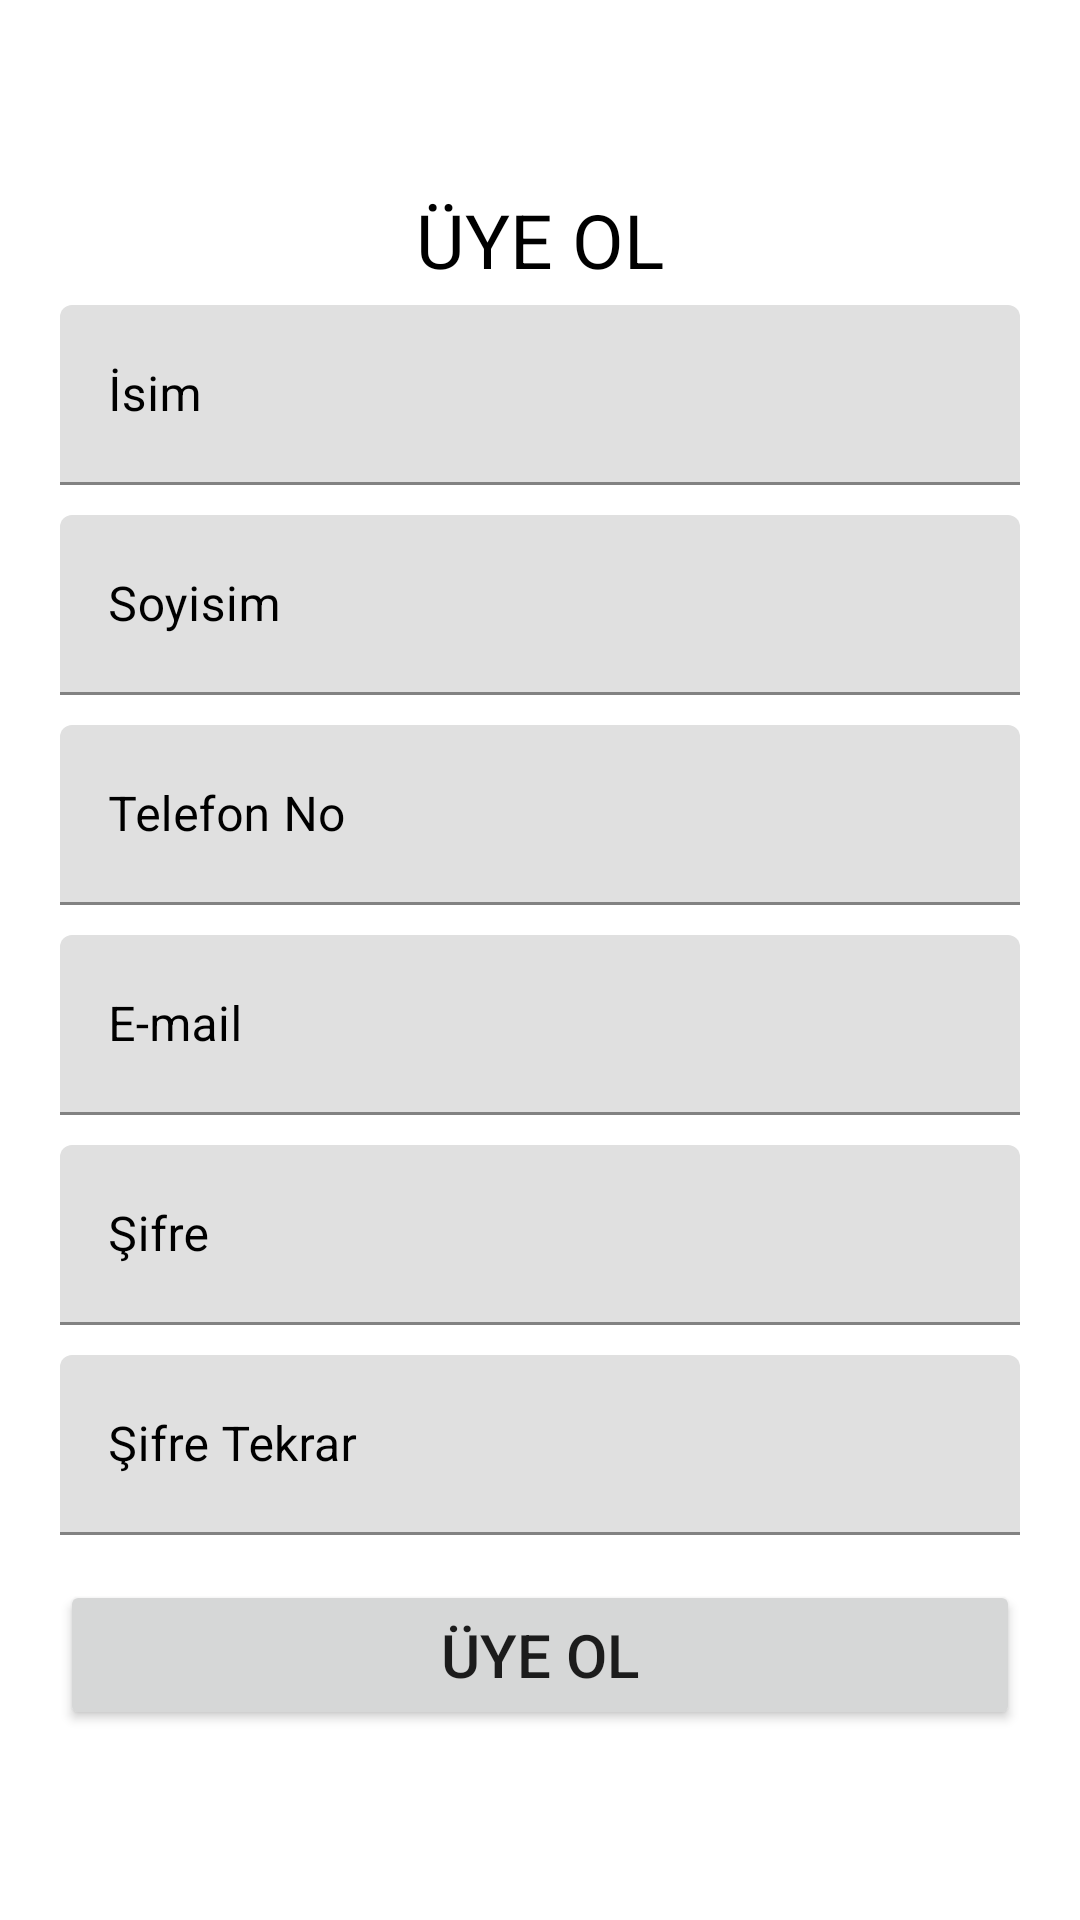

Produce the Android XML layout that renders to this screen, including the resource entries it uses.
<!-- AndroidManifest.xml: application theme Theme.Yildizuniapp -->
<!-- res/layout/fragment_register.xml -->
<?xml version="1.0" encoding="utf-8"?>
<FrameLayout xmlns:android="http://schemas.android.com/apk/res/android"
    xmlns:app="http://schemas.android.com/apk/res-auto"
    xmlns:tools="http://schemas.android.com/tools"
    android:layout_width="match_parent"
    android:background="@color/white"
    android:layout_height="match_parent"
    tools:context=".fragments.LoginFragment">

    <LinearLayout
        android:layout_width="30dp"
        android:layout_margin="5dp"
        android:layout_height="30dp">

        <ImageView
            android:id="@+id/btnBack"
            android:layout_width="wrap_content"
            android:layout_height="wrap_content"
            android:layout_weight="1"
            android:src="@drawable/backbutton" />
    </LinearLayout>

    <LinearLayout
        android:layout_width="match_parent"
        android:layout_height="match_parent"
        android:paddingLeft="20dp"
        android:paddingRight="20dp"
        android:gravity="center"
        android:orientation="vertical"
        android:weightSum="10">

        <TextView
            android:id="@+id/txtUyeOl"
            android:layout_width="wrap_content"
            android:layout_height="wrap_content"
            android:text="ÜYE OL"
            android:textColor="@color/black"
            android:textSize="25dp"></TextView>

        <com.google.android.material.textfield.TextInputLayout
            android:id="@+id/lblname"
            android:layout_width="match_parent"
            android:layout_height="70dp"
            android:textColorHint="@color/black"
            android:gravity="center_horizontal">

            <com.google.android.material.textfield.TextInputEditText
                android:id="@+id/editname"
                android:layout_width="match_parent"
                android:layout_height="match_parent"
                android:textColor="@color/black"
                android:layout_marginTop="5dp"
                android:layout_marginBottom="5dp"
                android:ems="10"
                android:hint="İsim"
                android:inputType="textPersonName" />
        </com.google.android.material.textfield.TextInputLayout>

        <com.google.android.material.textfield.TextInputLayout
            android:id="@+id/lblsurname"
            android:layout_width="match_parent"
            android:layout_height="70dp"
            android:textColorHint="@color/black"
            android:gravity="center_horizontal">

            <com.google.android.material.textfield.TextInputEditText
                android:id="@+id/editsurname"
                android:layout_width="match_parent"
                android:layout_height="match_parent"
                android:textColor="@color/black"
                android:layout_marginTop="5dp"
                android:layout_marginBottom="5dp"
                android:ems="10"
                android:hint="Soyisim"
                android:inputType="textPersonName" />
        </com.google.android.material.textfield.TextInputLayout>

        <com.google.android.material.textfield.TextInputLayout
            android:id="@+id/lblphone"
            android:layout_width="match_parent"
            android:layout_height="70dp"
            android:textColorHint="@color/black"
            android:gravity="center_horizontal">

            <com.google.android.material.textfield.TextInputEditText
                android:id="@+id/editphone"
                android:layout_width="match_parent"
                android:layout_height="match_parent"
                android:textColor="@color/black"
                android:layout_marginTop="5dp"
                android:layout_marginBottom="5dp"
                android:ems="10"
                android:hint="Telefon No"
                android:inputType="textPhonetic" />
        </com.google.android.material.textfield.TextInputLayout>

        <com.google.android.material.textfield.TextInputLayout
            android:id="@+id/lblmail"
            android:layout_width="match_parent"
            android:layout_height="70dp"
            android:textColorHint="@color/black"
            android:gravity="center_horizontal">

            <com.google.android.material.textfield.TextInputEditText
                android:id="@+id/editemail"
                android:layout_width="match_parent"
                android:layout_height="match_parent"
                android:layout_below="@+id/or_text_login"
                android:layout_marginTop="5dp"
                android:layout_marginBottom="5dp"
                android:textColor="@color/black"
                android:ems="10"
                android:hint="E-mail"
                android:inputType="textEmailAddress" />
        </com.google.android.material.textfield.TextInputLayout>

        <com.google.android.material.textfield.TextInputLayout
            android:id="@+id/lblpassword"
            android:layout_width="match_parent"
            android:layout_height="70dp"
            android:textColorHint="@color/black"
            android:gravity="center_horizontal">

            <com.google.android.material.textfield.TextInputEditText
                android:id="@+id/editpassword"
                android:layout_width="match_parent"
                android:layout_height="match_parent"
                android:textColor="@color/black"
                android:layout_marginTop="5dp"
                android:layout_marginBottom="5dp"
                android:ems="10"
                android:hint="Şifre"
                android:inputType="textPassword" />
        </com.google.android.material.textfield.TextInputLayout>

        <com.google.android.material.textfield.TextInputLayout
            android:id="@+id/lblpasswordagain"
            android:layout_width="match_parent"
            android:layout_height="70dp"
            android:textColorHint="@color/black"
            android:gravity="center_horizontal">

            <com.google.android.material.textfield.TextInputEditText
                android:id="@+id/editpasswordagain"
                android:layout_width="match_parent"
                android:layout_height="match_parent"
                android:textColor="@color/black"
                android:layout_marginTop="5dp"
                android:layout_marginBottom="5dp"
                android:ems="10"
                android:hint="Şifre Tekrar"
                android:inputType="textPassword" />
        </com.google.android.material.textfield.TextInputLayout>


        <Button
            android:id="@+id/btnUyeOl"
            android:layout_width="match_parent"
            android:layout_height="50dp"
            android:layout_marginTop="10dp"
            android:text="ÜYE OL"
            android:textSize="20dp"></Button>

    </LinearLayout>

</FrameLayout>
<!-- resources referenced by this layout -->
<resources>
  <color name="black">#FF000000</color>
  <color name="white">#FFFFFFFF</color>
  <style name="Theme.Yildizuniapp" parent="Theme.MaterialComponents.DayNight.NoActionBar">
          
          <item name="colorPrimary">@color/purple_500</item>
          <item name="colorPrimaryVariant">@color/purple_700</item>
          <item name="colorOnPrimary">@color/white</item>
          
          <item name="colorSecondary">@color/teal_200</item>
          <item name="colorSecondaryVariant">@color/teal_700</item>
          <item name="colorOnSecondary">@color/black</item>
          
          <item name="android:statusBarColor" tools:targetApi="l">?attr/colorPrimaryVariant</item>
          
      </style>
  <color name="purple_500">#FF018786</color>
  <color name="purple_700">#FF3700B3</color>
  <color name="teal_200">#FF03DAC5</color>
  <color name="teal_700">#FFBB86FC</color>
</resources>
